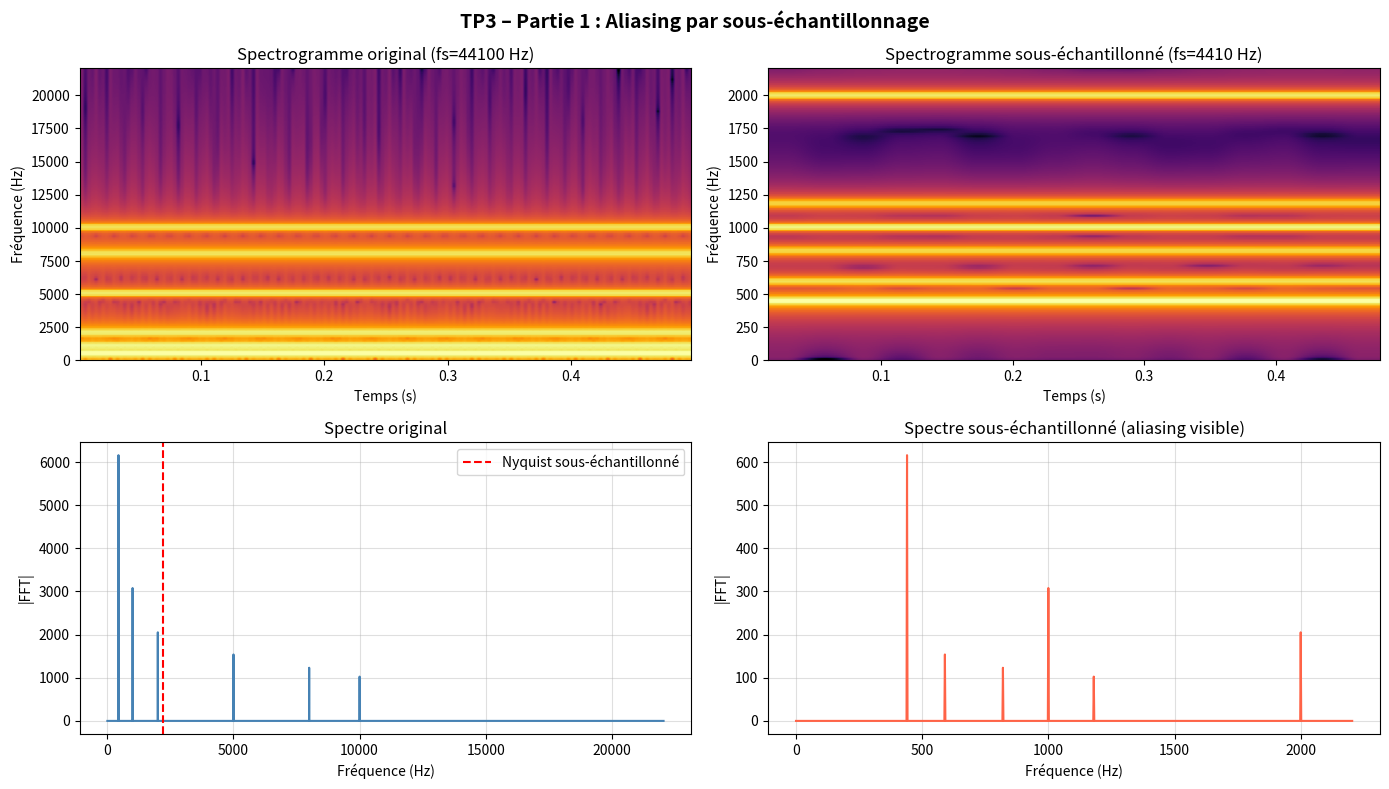

Generate this figure with matplotlib: (Note: this script raises an exception after producing the figure.)
# ============================================================
# TP 3 - Aliasing et Quantification d'image
# Version finale pour remise
# ============================================================

import numpy as np
import matplotlib.pyplot as plt
from PIL import Image

print("\n" + "=" * 60)
print("TP 3 - Aliasing et Quantification d'image (Final)")
print("=" * 60)

# ============================================================
# Partie 1 : Aliasing (signal synthétique)
# ============================================================

# 1️⃣ Paramètres signal
fs_orig = 44100       # Fréquence échantillonnage originale
duration3 = 0.5       # Durée 0.5 s
t3 = np.linspace(0, duration3, int(fs_orig*duration3), endpoint=False)

# 2️⃣ Signal avec plusieurs harmoniques (riches en hautes fréquences)
freqs_test = [440, 1000, 2000, 5000, 8000, 10000]
s_audio = sum(np.sin(2*np.pi*f*t3)/(i+1) for i,f in enumerate(freqs_test))
s_audio /= np.max(np.abs(s_audio))   # normalisation

# 3️⃣ Sous-échantillonnage pour créer aliasing
factor = 10
s_sous = s_audio[::factor]
fs_sous = fs_orig // factor  # 4410 Hz

# 4️⃣ FFT pour comparaison spectres
N3_orig = len(s_audio)
S3_orig = np.abs(np.fft.rfft(s_audio))
f3_orig = np.fft.rfftfreq(N3_orig, 1/fs_orig)

N3_sous = len(s_sous)
S3_sous = np.abs(np.fft.rfft(s_sous))
f3_sous = np.fft.rfftfreq(N3_sous, 1/fs_sous)

# 5️⃣ Tracés spectrogrammes et FFT
fig3, axes3 = plt.subplots(2,2, figsize=(14,8))
fig3.suptitle("TP3 – Partie 1 : Aliasing par sous-échantillonnage", fontsize=14, fontweight='bold')

# Spectrogramme original
axes3[0,0].specgram(s_audio, Fs=fs_orig, cmap='inferno')
axes3[0,0].set_title(f"Spectrogramme original (fs={fs_orig} Hz)")
axes3[0,0].set_xlabel("Temps (s)")
axes3[0,0].set_ylabel("Fréquence (Hz)")

# Spectrogramme sous-échantillonné
axes3[0,1].specgram(s_sous, Fs=fs_sous, cmap='inferno')
axes3[0,1].set_title(f"Spectrogramme sous-échantillonné (fs={fs_sous} Hz)")
axes3[0,1].set_xlabel("Temps (s)")
axes3[0,1].set_ylabel("Fréquence (Hz)")

# Spectre FFT original
axes3[1,0].plot(f3_orig, S3_orig, color='steelblue')
axes3[1,0].set_title("Spectre original")
axes3[1,0].set_xlabel("Fréquence (Hz)")
axes3[1,0].set_ylabel("|FFT|")
axes3[1,0].axvline(fs_sous/2, color='red', linestyle='--', label='Nyquist sous-échantillonné')
axes3[1,0].legend()
axes3[1,0].grid(True, alpha=0.4)

# Spectre FFT sous-échantillonné
axes3[1,1].plot(f3_sous, S3_sous, color='tomato')
axes3[1,1].set_title("Spectre sous-échantillonné (aliasing visible)")
axes3[1,1].set_xlabel("Fréquence (Hz)")
axes3[1,1].set_ylabel("|FFT|")
axes3[1,1].grid(True, alpha=0.4)

plt.tight_layout()
plt.savefig("TP/TP3/TP3_aliasing.png", dpi=150)
plt.close()
print("→ Partie 1 sauvegardée : TP3_aliasing.png")

# ============================================================
# Partie 2 : Quantification et Pixelisation d'image
# ============================================================

# 1️⃣ Générer image synthétique
H, W = 256, 512
x_grid = np.linspace(0,1,W)
y_grid = np.linspace(0,1,H)
XX, YY = np.meshgrid(x_grid, y_grid)
img = (0.5*XX + 0.3*YY + 0.1*np.sin(10*XX) + 0.1*np.cos(8*YY))
img = (img - img.min()) / (img.max()-img.min()) * 255
img = img.astype(np.uint8)

# 2️⃣ Fonctions utilitaires
def quantify(image, n_bits):
    """Quantifie l'image à 2^n_bits niveaux."""
    n_levels = 2 ** n_bits
    factor = 256 // n_levels
    return (image // factor) * factor

def pixelize(image, block_size):
    """Pixelisation avec nearest neighbor."""
    small = image[::block_size, ::block_size]
    img_small = Image.fromarray(small)
    img_big = img_small.resize((image.shape[1], image.shape[0]), Image.NEAREST)
    return np.array(img_big)

# 3️⃣ Quantification et pixelisation
img_4niveaux = quantify(img, 2)  # 4 niveaux (2 bits)
img_2niveaux = quantify(img, 1)  # 2 niveaux (1 bit)
img_pixel = pixelize(img, 8)     # Pixelisation ÷8

# 4️⃣ Tracés images
fig4, axes4 = plt.subplots(2,2, figsize=(12,8))
fig4.suptitle("TP3 – Partie 2 : Quantification et Pixelisation", fontsize=14, fontweight='bold')

axes4[0,0].imshow(img, cmap='gray', vmin=0, vmax=255)
axes4[0,0].set_title("Image originale (8 bits, 256 niveaux)")
axes4[0,0].axis("off")

axes4[0,1].imshow(img_4niveaux, cmap='gray', vmin=0, vmax=255)
axes4[0,1].set_title("Quantification 2 bits (4 niveaux)")
axes4[0,1].axis("off")

axes4[1,0].imshow(img_2niveaux, cmap='gray', vmin=0, vmax=255)
axes4[1,0].set_title("Quantification 1 bit (2 niveaux)")
axes4[1,0].axis("off")

axes4[1,1].imshow(img_pixel, cmap='gray', vmin=0, vmax=255)
axes4[1,1].set_title("Pixelisation (÷8, nearest neighbor)")
axes4[1,1].axis("off")

plt.tight_layout()
plt.savefig("TP/TP3/TP3_quantification.png", dpi=150)
plt.close()
print("→ Partie 2 sauvegardée : TP3_quantification.png")

# ============================================================
# Résumé : le TP est complet
# ============================================================
print("\nTP3 final prêt pour remise : Aliasing et Quantification terminés ✅")
